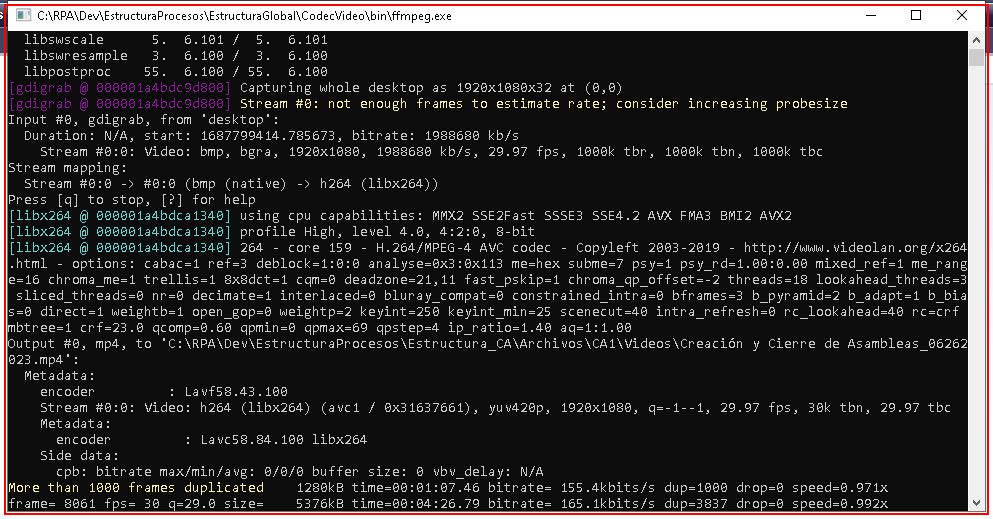
Workflow: ResetFolder

Step 1 [try]: Close Application Grabación on the element in window '*CodecVideo\bin\*' (ffmpeg.exe) (repeated 3 times)